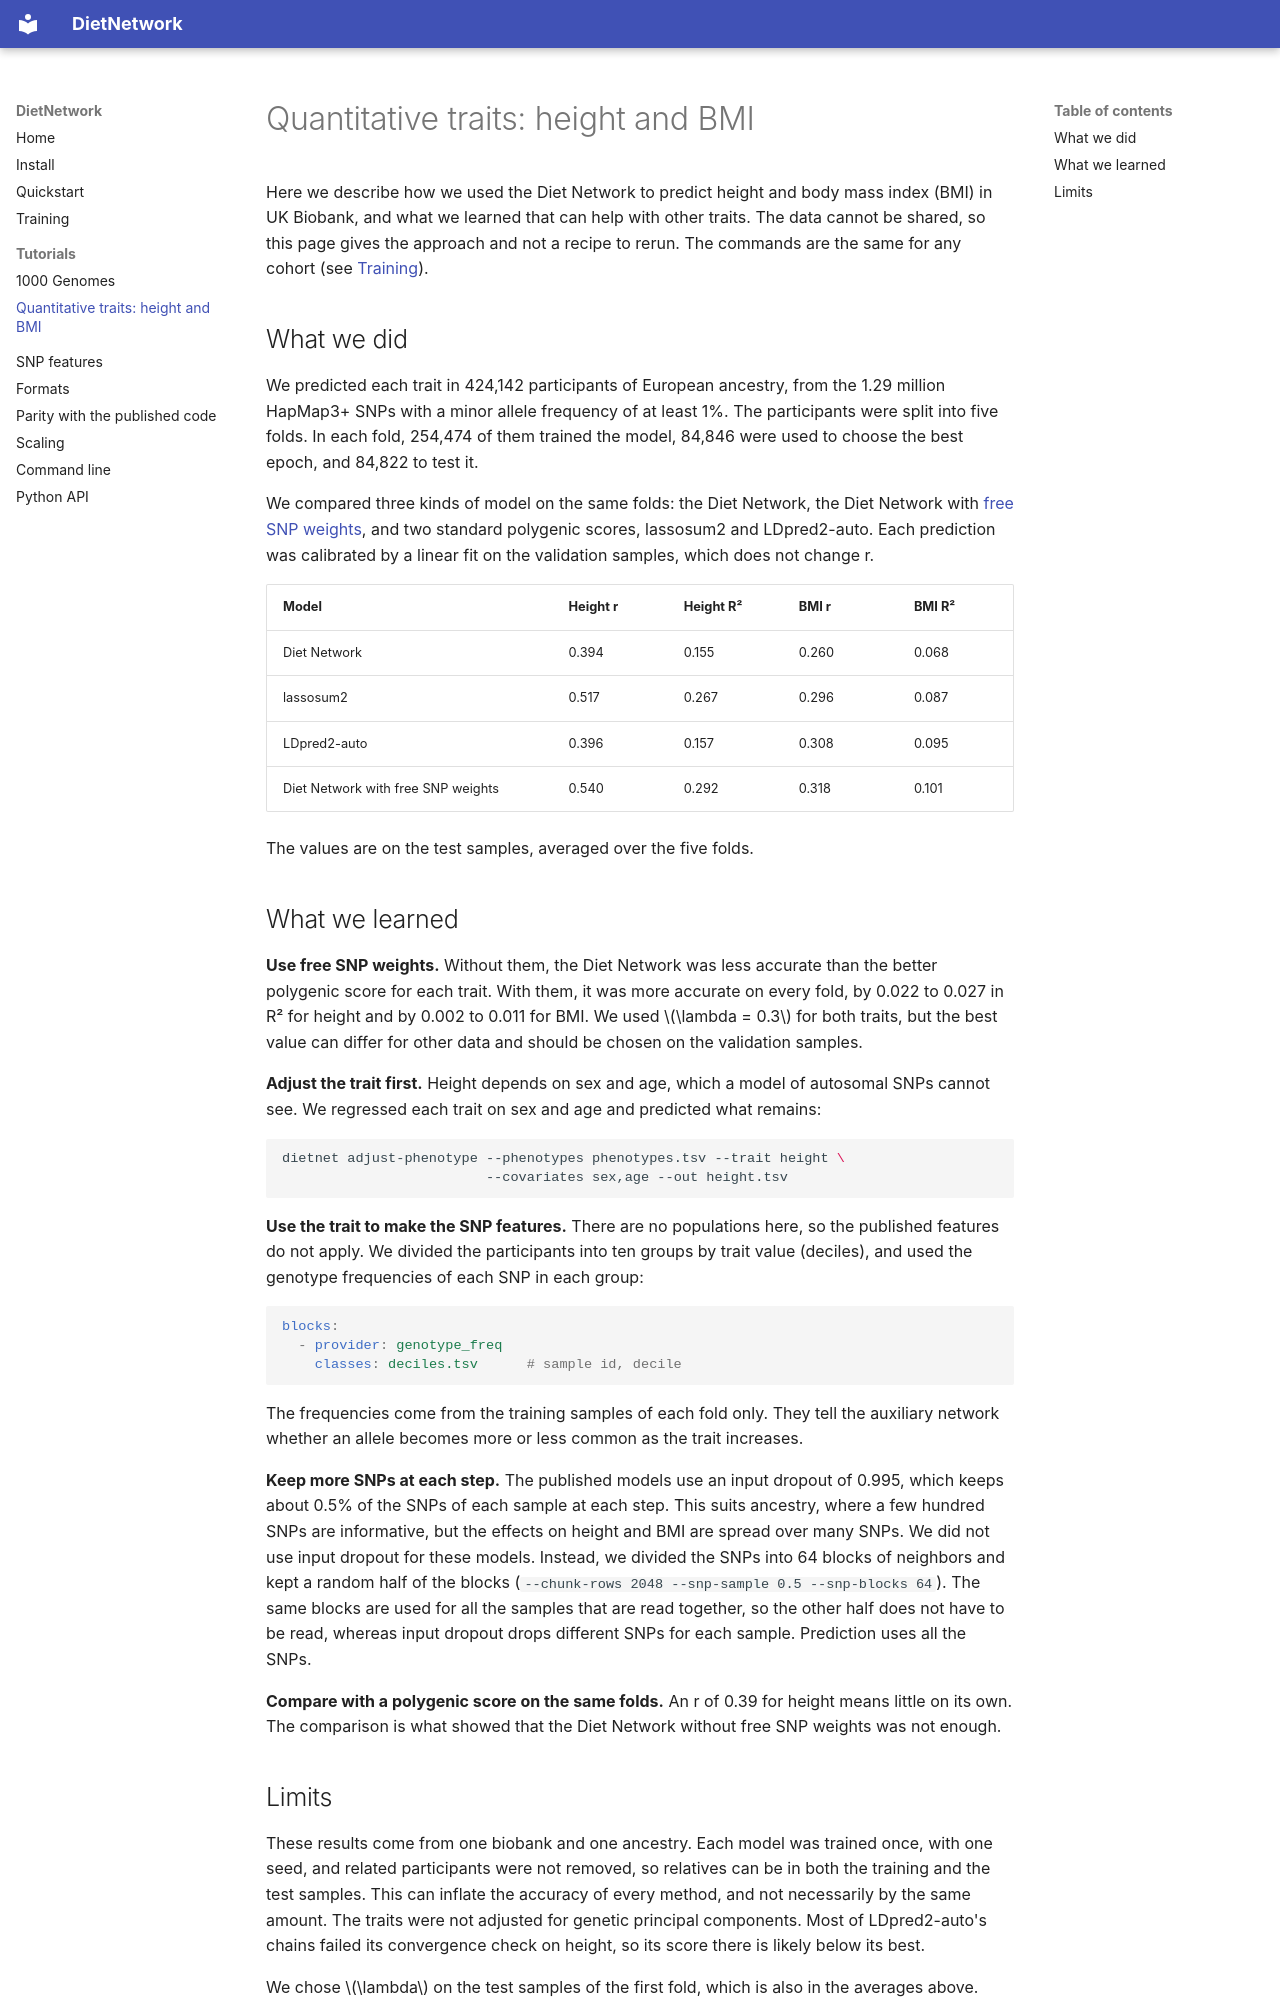

repository: MattScicluna/DIETNETWORK · page: uk-biobank/index.html · generator: mkdocs

# Quantitative traits: height and BMI

Here we describe how we used the Diet Network to predict height and body mass index (BMI) in UK Biobank, and what we learned that can help with other traits.
The data cannot be shared, so this page gives the approach and not a recipe to rerun.
The commands are the same for any cohort (see [Training](training.md#regression)).

## What we did

We predicted each trait in 424,142 participants of European ancestry, from the 1.29 million HapMap3+ SNPs with a minor allele frequency of at least 1%.
The participants were split into five folds.
In each fold, 254,474 of them trained the model, 84,846 were used to choose the best epoch, and 84,822 to test it.

We compared three kinds of model on the same folds: the Diet Network, the Diet Network with [free SNP weights](training.md#free-snp-weights), and two standard polygenic scores, lassosum2 and LDpred2-auto.
Each prediction was calibrated by a linear fit on the validation samples, which does not change r.

| Model | Height r | Height R² | BMI r | BMI R² |
|---|---|---|---|---|
| Diet Network | 0.394 | 0.155 | 0.260 | 0.068 |
| lassosum2 | 0.517 | 0.267 | 0.296 | 0.087 |
| LDpred2-auto | 0.396 | 0.157 | 0.308 | 0.095 |
| Diet Network with free SNP weights | 0.540 | 0.292 | 0.318 | 0.101 |

The values are on the test samples, averaged over the five folds.

## What we learned

**Use free SNP weights.** Without them, the Diet Network was less accurate than the better polygenic score for each trait.
With them, it was more accurate on every fold, by 0.022 to 0.027 in R² for height and by 0.002 to 0.011 for BMI.
We used \(\lambda = 0.3\) for both traits, but the best value can differ for other data and should be chosen on the validation samples.

**Adjust the trait first.** Height depends on sex and age, which a model of autosomal SNPs cannot see.
We regressed each trait on sex and age and predicted what remains:

```bash
dietnet adjust-phenotype --phenotypes phenotypes.tsv --trait height \
                         --covariates sex,age --out height.tsv
```

**Use the trait to make the SNP features.** There are no populations here, so the published features do not apply.
We divided the participants into ten groups by trait value (deciles), and used the genotype frequencies of each SNP in each group:

```yaml
blocks:
  - provider: genotype_freq
    classes: deciles.tsv      # sample id, decile
```

The frequencies come from the training samples of each fold only.
They tell the auxiliary network whether an allele becomes more or less common as the trait increases.

**Keep more SNPs at each step.** The published models use an input dropout of 0.995, which keeps about 0.5% of the SNPs of each sample at each step.
This suits ancestry, where a few hundred SNPs are informative, but the effects on height and BMI are spread over many SNPs.
We did not use input dropout for these models.
Instead, we divided the SNPs into 64 blocks of neighbors and kept a random half of the blocks (`--chunk-rows 2048 --snp-sample 0.5 --snp-blocks 64`).
The same blocks are used for all the samples that are read together, so the other half does not have to be read, whereas input dropout drops different SNPs for each sample.
Prediction uses all the SNPs.

**Compare with a polygenic score on the same folds.** An r of 0.39 for height means little on its own.
The comparison is what showed that the Diet Network without free SNP weights was not enough.
